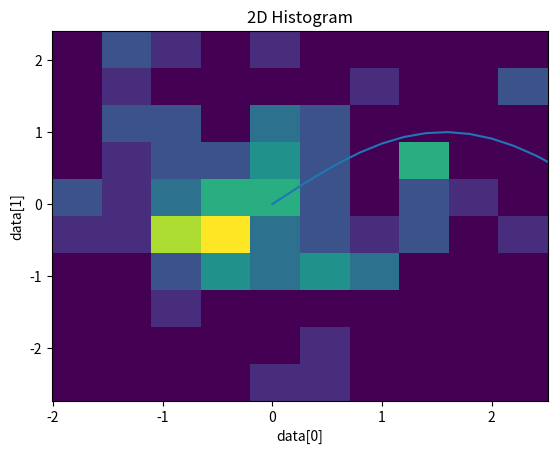

Source code (Python):
#!/usr/bin/env python

#This script will introduce us to Matplotlib, a library used for visualization
import numpy as np
import matplotlib.pyplot as plt

x = np.arange(100) / 5
y = np.sin(x)

plt.plot(x,y)
plt.title("Line plot")
plt.xlabel("x")
plt.ylabel("sin(x)")
plt.show()

plt.scatter(x,y)
plt.title("Scatter plot")
plt.xlabel("x")
plt.ylabel("sin(x)")
plt.show()

#Adapted from https://matplotlib.org/tutorials/introductory/sample_plots.html
data = np.random.randn(2, 100)
plt.hist(data[0])
plt.title("Histogram")
plt.xlabel("data[0]")
plt.ylabel("Count")
plt.show()

plt.hist2d(data[0], data[1])
plt.title("2D Histogram")
plt.xlabel("data[0]")
plt.ylabel("data[1]")
plt.show()
